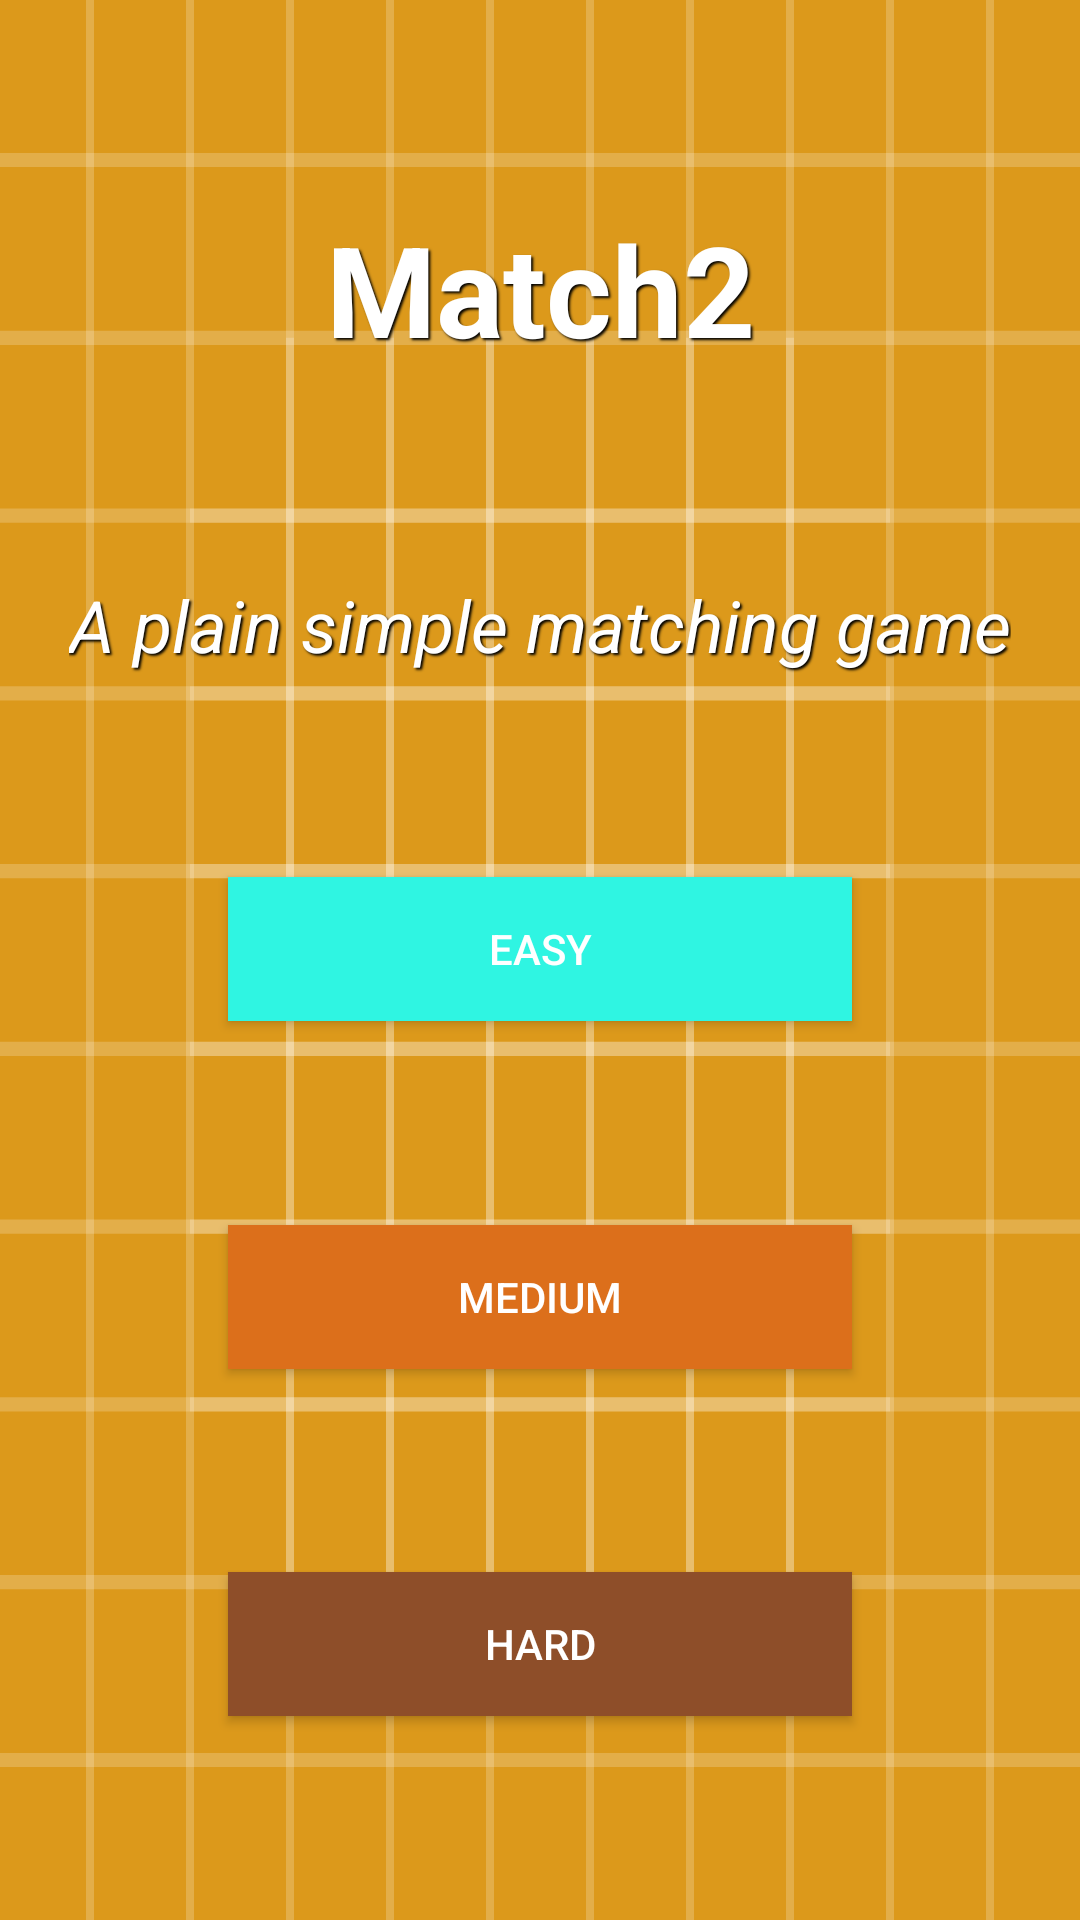

Android layout source for this screen:
<!-- AndroidManifest.xml: application theme AppTheme -->
<!-- res/layout/activity_menu.xml -->
<?xml version="1.0" encoding="utf-8"?>
<android.support.constraint.ConstraintLayout xmlns:android="http://schemas.android.com/apk/res/android"
    xmlns:app="http://schemas.android.com/apk/res-auto"
    xmlns:tools="http://schemas.android.com/tools"
    android:layout_width="match_parent"
    android:layout_height="match_parent"
    android:background="@drawable/ic_launcher_background"
    tools:context=".MenuActivity">


    <TextView
        android:id="@+id/text_Title"
        style="@style/TitleText"
        android:layout_width="wrap_content"
        android:layout_height="wrap_content"
        android:layout_marginEnd="8dp"
        android:layout_marginStart="8dp"
        android:text="@string/appName"
        app:layout_constraintBottom_toTopOf="@+id/text_Description"
        app:layout_constraintEnd_toEndOf="parent"
        app:layout_constraintStart_toStartOf="parent"
        app:layout_constraintTop_toTopOf="parent" />

    <TextView
        android:id="@+id/text_Description"
        style="@style/SubText"
        android:layout_width="wrap_content"
        android:layout_height="wrap_content"
        android:layout_marginEnd="8dp"
        android:layout_marginStart="8dp"
        android:text="@string/description"
        app:layout_constraintBottom_toTopOf="@+id/btn_menu_easy"
        app:layout_constraintEnd_toEndOf="parent"
        app:layout_constraintStart_toStartOf="parent"
        app:layout_constraintTop_toBottomOf="@+id/text_Title" />

    
    <Button
        android:id="@+id/btn_menu_easy"
        android:layout_width="208dp"
        android:layout_height="wrap_content"
        android:layout_marginEnd="8dp"
        android:layout_marginStart="8dp"
        android:background="@color/colorAccent"
        android:text="@string/btn_menu_easy"
        android:textColor="@android:color/background_light"
        app:layout_constraintBottom_toTopOf="@+id/btn_menu_medium"
        app:layout_constraintEnd_toEndOf="parent"
        app:layout_constraintStart_toStartOf="parent"
        app:layout_constraintTop_toBottomOf="@+id/text_Description" />

    
    <Button
        android:id="@+id/btn_menu_medium"
        android:layout_width="208dp"
        android:layout_height="wrap_content"
        android:layout_marginEnd="8dp"
        android:layout_marginStart="8dp"
        android:background="@color/colorPrimary"
        android:text="@string/btn_menu_medium"
        android:textColor="@android:color/background_light"
        app:layout_constraintBottom_toTopOf="@+id/btn_menu_hard"
        app:layout_constraintEnd_toEndOf="parent"
        app:layout_constraintStart_toStartOf="parent"
        app:layout_constraintTop_toBottomOf="@+id/btn_menu_easy" />

    
    <Button
        android:id="@+id/btn_menu_hard"
        android:layout_width="208dp"
        android:layout_height="wrap_content"
        android:layout_marginEnd="8dp"
        android:layout_marginStart="8dp"
        android:background="@color/colorPrimaryDark"
        android:text="@string/btn_menu_hard"
        android:textColor="@android:color/background_light"
        app:layout_constraintBottom_toBottomOf="parent"
        app:layout_constraintEnd_toEndOf="parent"
        app:layout_constraintStart_toStartOf="parent"
        app:layout_constraintTop_toBottomOf="@+id/btn_menu_medium" />


</android.support.constraint.ConstraintLayout>
<!-- resources referenced by this layout -->
<resources>
  <color name="colorAccent">#2ff5e2</color>
  <color name="colorPrimary">#dc6f1b</color>
  <color name="colorPrimaryDark">#8e4e29</color>
  <!-- drawable ic_launcher_background: vector/xml drawable (drawable, 5605 chars, omitted) -->
  <string name="appName">Match2</string>
  <string name="btn_menu_easy">Easy</string>
  <string name="btn_menu_hard">Hard</string>
  <string name="btn_menu_medium">Medium</string>
  <string name="description">A plain simple matching game</string>
  <style name="SubText">
          <item name="android:textColor">#FFFFFF</item>
          <item name="android:textStyle">italic</item>
          <item name="android:textSize">24dp</item>
          <item name="android:shadowColor">#000000</item>
          <item name="android:shadowDx">2</item>
          <item name="android:shadowDy">2</item>
          <item name="android:shadowRadius">1.5</item>
      </style>
  <style name="TitleText">
          <item name="android:textStyle">bold</item>
          <item name="android:textColor">#FFFFFF</item>
          <item name="android:textSize">42sp</item>
          <item name="android:shadowColor">#000000</item>
          <item name="android:shadowDx">2</item>
          <item name="android:shadowDy">2</item>
          <item name="android:shadowRadius">1.5</item>
      </style>
  <style name="AppTheme" parent="Theme.AppCompat.Light.DarkActionBar">
          
          <item name="colorPrimary">@color/colorPrimary</item>
          <item name="colorPrimaryDark">@color/colorPrimaryDark</item>
          <item name="colorAccent">@color/colorAccent</item>
      </style>
</resources>
